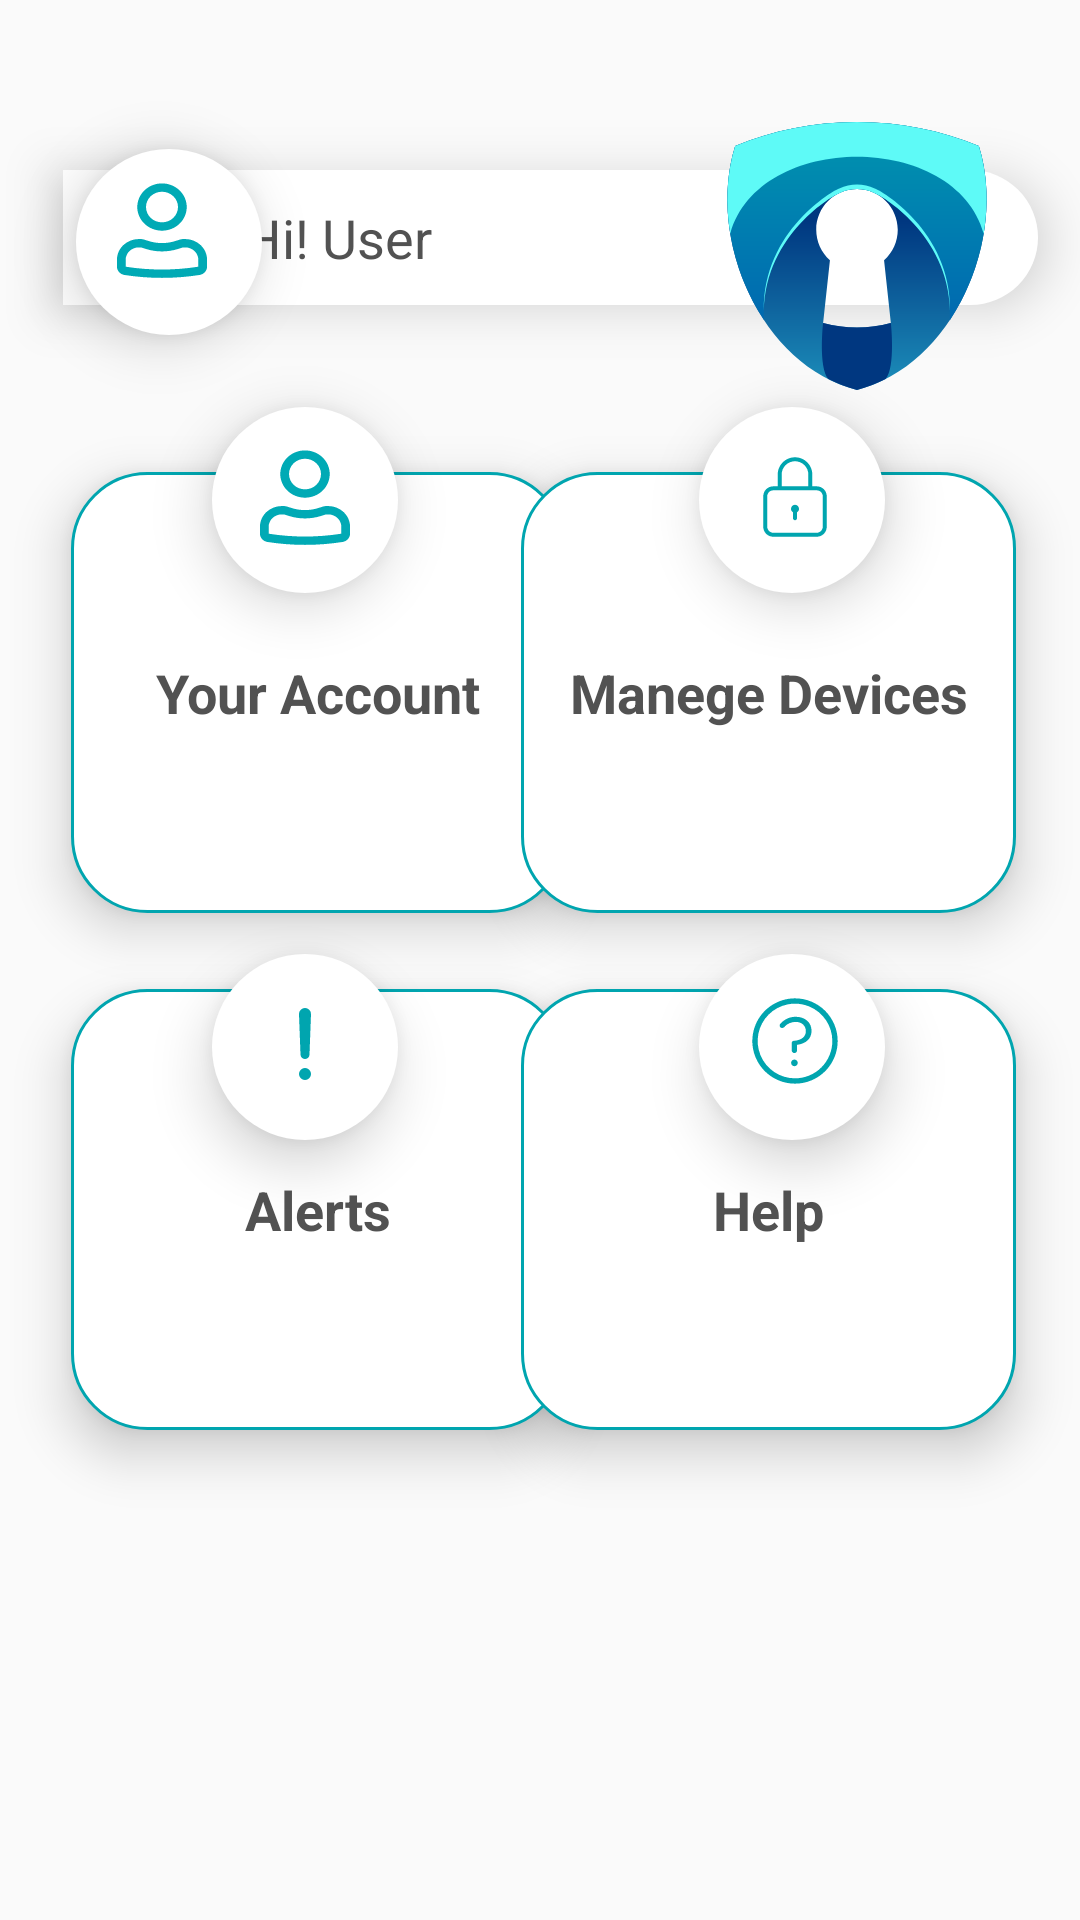

Android layout source for this screen:
<!-- AndroidManifest.xml: application theme Theme.Lockitmobileapp -->
<!-- res/layout/activity_dash_board.xml -->
<?xml version="1.0" encoding="utf-8"?>
<androidx.constraintlayout.widget.ConstraintLayout xmlns:android="http://schemas.android.com/apk/res/android"
    xmlns:app="http://schemas.android.com/apk/res-auto"
    xmlns:tools="http://schemas.android.com/tools"
    android:layout_width="match_parent"
    android:layout_height="match_parent"
    tools:context=".DashBoard">

    
    <EditText
        android:id="@+id/username"
        android:layout_width="325dp"
        android:layout_height="45dp"
        android:background="@drawable/roundrect"
        android:elevation="10dp"
        android:ems="10"
        android:inputType="text"
        android:text="Hi! User"
        android:paddingLeft="60dp"
        android:textColor="#525252"
        app:layout_constraintBottom_toBottomOf="parent"
        app:layout_constraintEnd_toEndOf="parent"
        app:layout_constraintHorizontal_bias="0.600"
        app:layout_constraintStart_toStartOf="parent"
        app:layout_constraintTop_toTopOf="parent"
        app:layout_constraintVertical_bias="0.095"
        tools:ignore="MissingConstraints" />

    <TextView
        android:id="@+id/userc"
        android:layout_width="62dp"
        android:layout_height="62dp"
        android:layout_gravity="center"
        android:background="@drawable/circle"
        android:elevation="11dp"
        android:text=""
        app:layout_constraintBottom_toBottomOf="parent"
        app:layout_constraintEnd_toEndOf="parent"
        app:layout_constraintHorizontal_bias="0.085"
        app:layout_constraintStart_toStartOf="parent"
        app:layout_constraintTop_toTopOf="parent"
        app:layout_constraintVertical_bias="0.086" />

    <TextView
        android:id="@+id/usericon"
        android:layout_width="32dp"
        android:layout_height="32dp"
        android:layout_gravity="center"
        android:background="@drawable/user"
        android:elevation="11dp"
        app:layout_constraintBottom_toBottomOf="parent"
        app:layout_constraintEnd_toEndOf="parent"
        app:layout_constraintHorizontal_bias="0.116"
        app:layout_constraintStart_toStartOf="parent"
        app:layout_constraintTop_toTopOf="parent"
        app:layout_constraintVertical_bias="0.100" />

    

    <TextView
        android:id="@+id/logoondboard"
        android:layout_width="130dp"
        android:layout_height="130dp"
        android:layout_gravity="center"
        android:background="@drawable/lockit_icon"
        android:elevation="10dp"
        android:text=""
        app:layout_constraintBottom_toBottomOf="parent"
        app:layout_constraintEnd_toEndOf="parent"
        app:layout_constraintHorizontal_bias="0.96"
        app:layout_constraintStart_toStartOf="parent"
        app:layout_constraintTop_toTopOf="parent"
        app:layout_constraintVertical_bias="0.04" />

    


    
    <EditText
        android:id="@+id/useraccount"
        android:layout_width="165dp"
        android:layout_height="147dp"
        android:background="@drawable/rounderdsq"
        android:elevation="10dp"
        android:ems="10"
        android:inputType="text"
        android:text="Your Account"
        android:maxLines="2"
        android:textAlignment="center"
        android:gravity="center_vertical"
        android:textStyle="bold"
        android:textColor="#525252"
        app:layout_constraintBottom_toBottomOf="parent"
        app:layout_constraintEnd_toEndOf="parent"
        app:layout_constraintHorizontal_bias="0.121"
        app:layout_constraintStart_toStartOf="parent"
        app:layout_constraintTop_toTopOf="parent"
        app:layout_constraintVertical_bias="0.319"
        tools:ignore="MissingConstraints,RtlCompat" />

    <TextView
        android:id="@+id/userc2"
        android:layout_width="62dp"
        android:layout_height="62dp"
        android:layout_gravity="center"
        android:background="@drawable/circle"
        android:elevation="11dp"
        android:text=""
        app:layout_constraintBottom_toBottomOf="parent"
        app:layout_constraintEnd_toEndOf="parent"
        app:layout_constraintHorizontal_bias="0.237"
        app:layout_constraintStart_toStartOf="parent"
        app:layout_constraintTop_toTopOf="parent"
        app:layout_constraintVertical_bias="0.235" />

    <TextView
        android:id="@+id/usericon2"
        android:layout_width="32dp"
        android:layout_height="32dp"
        android:layout_gravity="center"
        android:background="@drawable/user"
        android:elevation="11dp"
        app:layout_constraintBottom_toBottomOf="parent"
        app:layout_constraintEnd_toEndOf="parent"
        app:layout_constraintHorizontal_bias="0.261"
        app:layout_constraintStart_toStartOf="parent"
        app:layout_constraintTop_toTopOf="parent"
        app:layout_constraintVertical_bias="0.246" />

    

    

    <EditText
        android:id="@+id/manageDevice"
        android:layout_width="165dp"
        android:layout_height="147dp"
        android:background="@drawable/rounderdsq"
        android:elevation="10dp"
        android:ems="10"
        android:gravity="center_vertical"
        android:inputType="text"
        android:maxLines="2"
        android:text="Manege Devices"
        android:textAlignment="center"
        android:textColor="#525252"
        android:textStyle="bold"
        app:layout_constraintBottom_toBottomOf="parent"
        app:layout_constraintEnd_toEndOf="parent"
        app:layout_constraintHorizontal_bias="0.89"
        app:layout_constraintStart_toStartOf="parent"
        app:layout_constraintTop_toTopOf="parent"
        app:layout_constraintVertical_bias="0.319"
        tools:ignore="MissingConstraints,RtlCompat" />

    <TextView
        android:id="@+id/manageDevicec"
        android:layout_width="62dp"
        android:layout_height="62dp"
        android:layout_gravity="center"
        android:background="@drawable/circle"
        android:elevation="11dp"
        android:text=""
        app:layout_constraintBottom_toBottomOf="parent"
        app:layout_constraintEnd_toEndOf="parent"
        app:layout_constraintHorizontal_bias="0.782"
        app:layout_constraintStart_toStartOf="parent"
        app:layout_constraintTop_toTopOf="parent"
        app:layout_constraintVertical_bias="0.235" />

    <TextView
        android:id="@+id/manageDevicei"
        android:layout_width="32dp"
        android:layout_height="32dp"
        android:layout_gravity="center"
        android:background="@drawable/lock"
        android:elevation="11dp"
        app:layout_constraintBottom_toBottomOf="parent"
        app:layout_constraintEnd_toEndOf="parent"
        app:layout_constraintHorizontal_bias="0.759"
        app:layout_constraintStart_toStartOf="parent"
        app:layout_constraintTop_toTopOf="parent"
        app:layout_constraintVertical_bias="0.246" />

    

    
    <EditText
        android:id="@+id/alert"
        android:layout_width="165dp"
        android:layout_height="147dp"
        android:background="@drawable/rounderdsq"
        android:elevation="10dp"
        android:ems="10"
        android:inputType="text"
        android:text="Alerts"
        android:maxLines="2"
        android:textAlignment="center"
        android:gravity="center_vertical"
        android:textStyle="bold"
        android:textColor="#525252"
        app:layout_constraintBottom_toBottomOf="parent"
        app:layout_constraintEnd_toEndOf="parent"
        app:layout_constraintHorizontal_bias="0.121"
        app:layout_constraintStart_toStartOf="parent"
        app:layout_constraintTop_toTopOf="parent"
        app:layout_constraintVertical_bias="0.669"
        tools:ignore="MissingConstraints,RtlCompat" />

    <TextView
        android:id="@+id/alertc"
        android:layout_width="62dp"
        android:layout_height="62dp"
        android:layout_gravity="center"
        android:background="@drawable/circle"
        android:elevation="11dp"
        android:text=""
        app:layout_constraintBottom_toBottomOf="parent"
        app:layout_constraintEnd_toEndOf="parent"
        app:layout_constraintHorizontal_bias="0.237"
        app:layout_constraintStart_toStartOf="parent"
        app:layout_constraintTop_toTopOf="parent"
        app:layout_constraintVertical_bias="0.550" />

    <TextView
        android:id="@+id/alerti"
        android:layout_width="32dp"
        android:layout_height="32dp"
        android:layout_gravity="center"
        android:background="@drawable/alert"
        android:elevation="11dp"
        app:layout_constraintBottom_toBottomOf="parent"
        app:layout_constraintEnd_toEndOf="parent"
        app:layout_constraintHorizontal_bias="0.261"
        app:layout_constraintStart_toStartOf="parent"
        app:layout_constraintTop_toTopOf="parent"
        app:layout_constraintVertical_bias="0.546" />

    

    

    <EditText
        android:id="@+id/help"
        android:layout_width="165dp"
        android:layout_height="147dp"
        android:background="@drawable/rounderdsq"
        android:elevation="10dp"
        android:ems="10"
        android:gravity="center_vertical"
        android:inputType="text"
        android:maxLines="2"
        android:text="Help"
        android:textAlignment="center"
        android:textColor="#525252"
        android:textStyle="bold"
        app:layout_constraintBottom_toBottomOf="parent"
        app:layout_constraintEnd_toEndOf="parent"
        app:layout_constraintHorizontal_bias="0.89"
        app:layout_constraintStart_toStartOf="parent"
        app:layout_constraintTop_toTopOf="parent"
        app:layout_constraintVertical_bias="0.669"
        tools:ignore="MissingConstraints,RtlCompat" />

    <TextView
        android:id="@+id/helpc"
        android:layout_width="62dp"
        android:layout_height="62dp"
        android:layout_gravity="center"
        android:background="@drawable/circle"
        android:elevation="11dp"
        android:text=""
        app:layout_constraintBottom_toBottomOf="parent"
        app:layout_constraintEnd_toEndOf="parent"
        app:layout_constraintHorizontal_bias="0.782"
        app:layout_constraintStart_toStartOf="parent"
        app:layout_constraintTop_toTopOf="parent"
        app:layout_constraintVertical_bias="0.550" />

    <TextView
        android:id="@+id/helpi"
        android:layout_width="32dp"
        android:layout_height="32dp"
        android:layout_gravity="center"
        android:background="@drawable/help"
        android:elevation="11dp"
        app:layout_constraintBottom_toBottomOf="parent"
        app:layout_constraintEnd_toEndOf="parent"
        app:layout_constraintHorizontal_bias="0.759"
        app:layout_constraintStart_toStartOf="parent"
        app:layout_constraintTop_toTopOf="parent"
        app:layout_constraintVertical_bias="0.546" />

    

</androidx.constraintlayout.widget.ConstraintLayout>
<!-- resources referenced by this layout -->
<resources>
  <!-- drawable alert (drawable) -->
  <vector xmlns:android="http://schemas.android.com/apk/res/android"
      android:width="32dp"
      android:height="32dp"
      android:viewportWidth="32"
      android:viewportHeight="32">
    <group>
      <clip-path
          android:pathData="M0,0h32v32h-32z"/>
      <path
          android:pathData="M16,5C15.459,5 14.964,5.46 15,6L15.5,19.5C15.5,19.633 15.553,19.76 15.646,19.854C15.74,19.947 15.867,20 16,20C16.133,20 16.26,19.947 16.354,19.854C16.447,19.76 16.5,19.633 16.5,19.5L17,6C17.036,5.46 16.541,5 16,5Z"
          android:strokeLineJoin="round"
          android:strokeWidth="2"
          android:fillColor="#00000000"
          android:strokeColor="#00A5AF"
          android:strokeLineCap="round"/>
      <path
          android:pathData="M16,27C16.552,27 17,26.552 17,26C17,25.448 16.552,25 16,25C15.448,25 15,25.448 15,26C15,26.552 15.448,27 16,27Z"
          android:strokeLineJoin="round"
          android:strokeWidth="2"
          android:fillColor="#00000000"
          android:strokeColor="#00A5AF"
          android:strokeLineCap="round"/>
    </group>
  </vector>
  <!-- drawable circle (drawable) -->
  <?xml version="1.0" encoding="utf-8"?>
  <layer-list xmlns:android="http://schemas.android.com/apk/res/android">
  
      <item>
  
          <shape android:shape="oval">
              <solid android:color="#fff"/>
              <size android:width="62px" android:height="62px"/>
          </shape>
          <shape android:shape="oval">
              <solid android:color="#00E0FF"/>
              <size android:width="64px" android:height="64px"/>
          </shape>
      </item>
  
  </layer-list>
  <!-- drawable rounderdsq (drawable) -->
  <?xml version="1.0" encoding="utf-8"?>
  <selector xmlns:android="http://schemas.android.com/apk/res/android">
      <item>
          <shape android:shape="rectangle">
              <solid android:color="#fff"/>
              <size android:width="165dp" android:height="147dp"/>
              <stroke android:width="1dp" android:color="#00A5AF"/>
  
              <corners
                  android:radius="25dp"/>
          </shape>
          <shape android:shape="rectangle">
              <solid android:color="#525252"/>
              <size android:width="348dp" android:height="45dp"/>
  
              <corners
                  android:bottomRightRadius="25dp"
                  android:topRightRadius="25dp"/>
          </shape>
      </item>
  </selector>
  <!-- drawable roundrect (drawable) -->
  <?xml version="1.0" encoding="utf-8"?>
  <selector xmlns:android="http://schemas.android.com/apk/res/android">
  <item>
      <shape android:shape="rectangle">
          <solid android:color="#fff"/>
          <size android:width="345dp" android:height="45dp"/>
          <corners
              android:bottomRightRadius="25dp"
              android:topRightRadius="25dp"/>
      </shape>
      <shape android:shape="rectangle">
          <solid android:color="#525252"/>
          <size android:width="348dp" android:height="45dp"/>
          <corners
              android:bottomRightRadius="25dp"
              android:topRightRadius="25dp"/>
      </shape>
  </item>
  </selector>
  <style name="Theme.Lockitmobileapp" parent="Base.Theme.Lockitmobileapp" />
  <style name="Base.Theme.Lockitmobileapp" parent="Theme.AppCompat.DayNight.NoActionBar">
  
      
           <item name="colorPrimary">@color/white</item>
      </style>
  <!-- not gathered from this repository: default colours our renderer supplied (Android Studio template values) -->
  <color name="white">#FFFFFFFF</color>
</resources>
